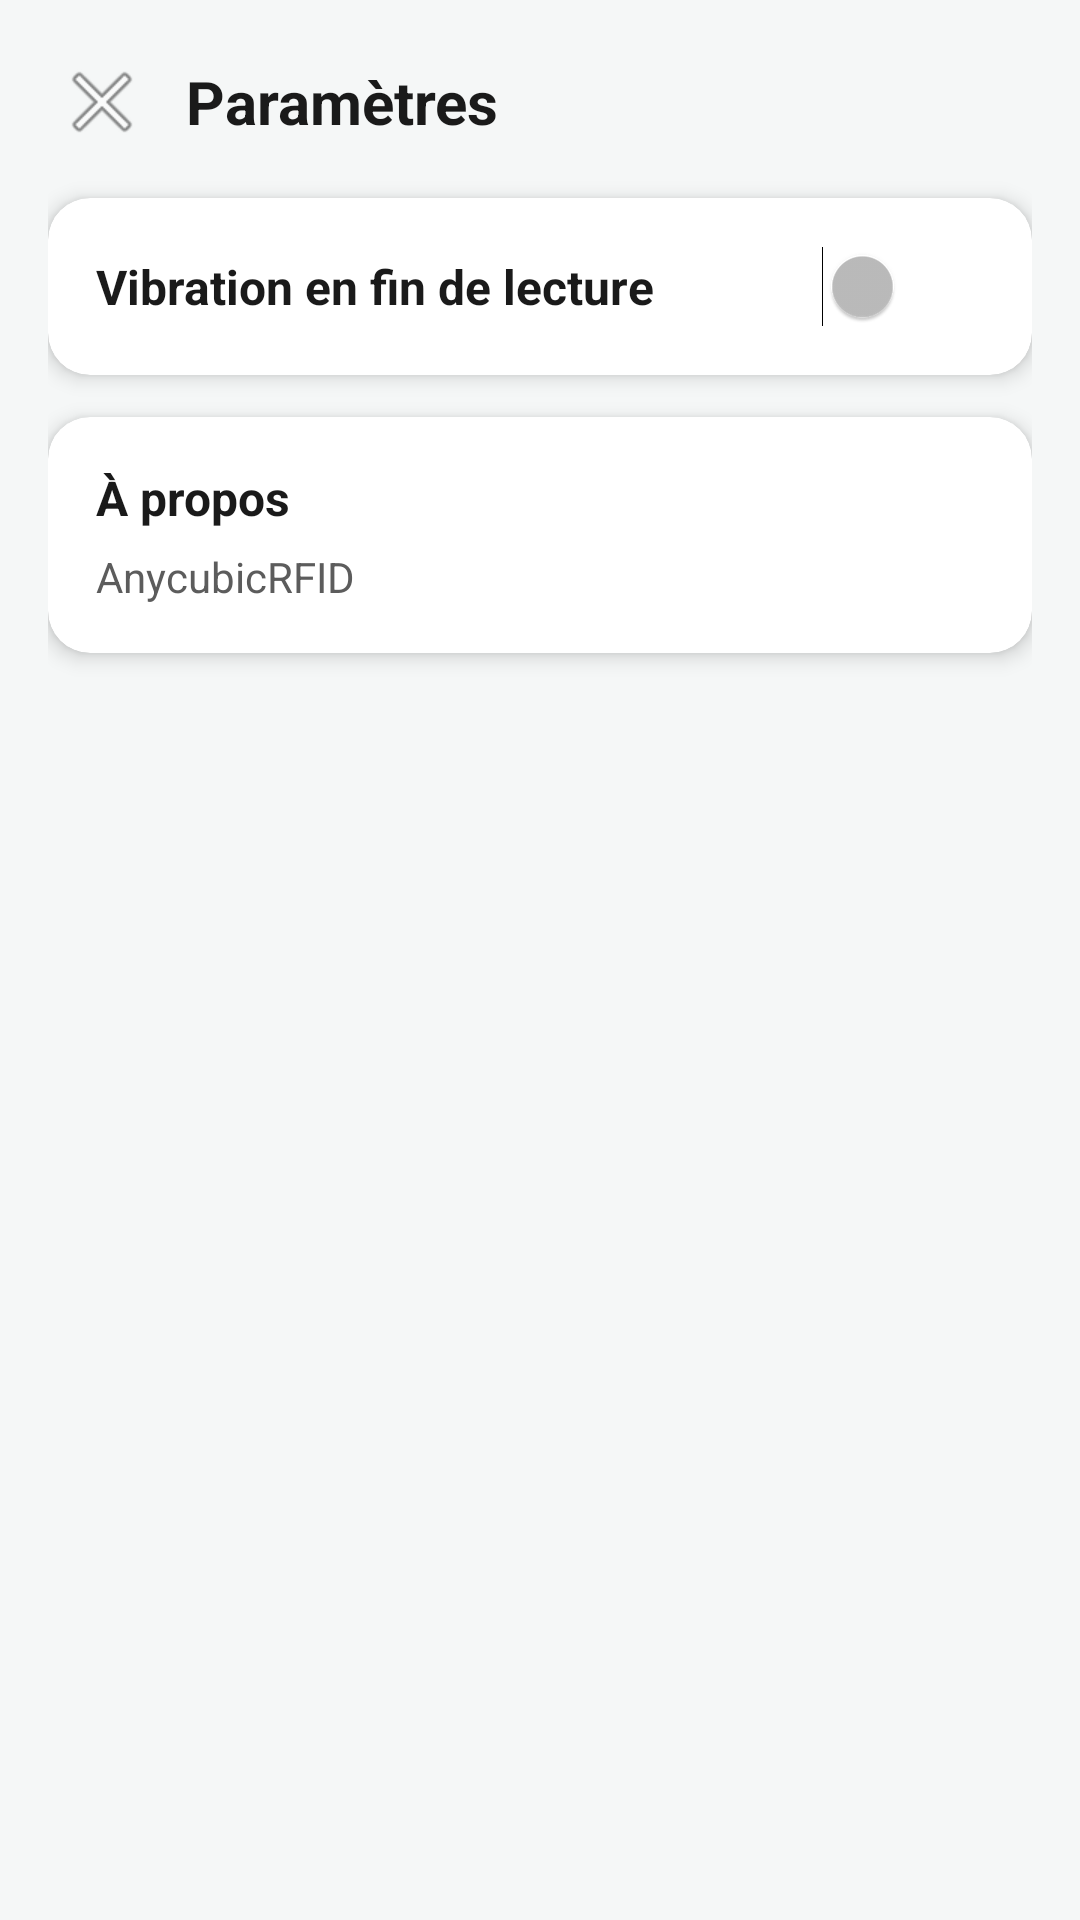

Write the Android layout XML for this screen, with the resource values it uses.
<!-- AndroidManifest.xml: application theme Theme.AnycubicRFID -->
<!-- res/layout/activity_settings.xml -->
<?xml version="1.0" encoding="utf-8"?>
<ScrollView xmlns:android="http://schemas.android.com/apk/res/android"
    xmlns:app="http://schemas.android.com/apk/res-auto"
    android:layout_width="match_parent"
    android:layout_height="match_parent"
    android:background="@color/fond_clair"
    android:fillViewport="true">

    <LinearLayout
        android:layout_width="match_parent"
        android:layout_height="wrap_content"
        android:orientation="vertical"
        android:padding="16dp">

        <LinearLayout
            android:layout_width="match_parent"
            android:layout_height="wrap_content"
            android:orientation="horizontal"
            android:gravity="center_vertical"
            android:paddingBottom="14dp">

            <ImageButton
                android:id="@+id/btnRetour"
                android:layout_width="36dp"
                android:layout_height="36dp"
                android:background="@android:color/transparent"
                android:src="@android:drawable/ic_menu_close_clear_cancel"
                android:contentDescription="Retour" />

            <TextView
                android:layout_width="wrap_content"
                android:layout_height="wrap_content"
                android:layout_marginStart="10dp"
                android:text="Paramètres"
                android:textSize="20sp"
                android:textStyle="bold"
                android:textColor="@color/texte_principal" />
        </LinearLayout>

        <androidx.cardview.widget.CardView
            android:layout_width="match_parent"
            android:layout_height="wrap_content"
            android:layout_marginBottom="14dp"
            app:cardCornerRadius="14dp"
            app:cardElevation="4dp"
            app:cardBackgroundColor="@color/carte_blanc">

            <LinearLayout
                android:layout_width="match_parent"
                android:layout_height="wrap_content"
                android:orientation="horizontal"
                android:gravity="center_vertical"
                android:padding="16dp">

                <TextView
                    android:layout_width="0dp"
                    android:layout_height="wrap_content"
                    android:layout_weight="1"
                    android:text="Vibration en fin de lecture"
                    android:textColor="@color/texte_principal"
                    android:textSize="16sp"
                    android:textStyle="bold" />

                <Switch
                    android:id="@+id/interrupteurVibration"
                    android:layout_width="wrap_content"
                    android:layout_height="wrap_content" />

            </LinearLayout>

        </androidx.cardview.widget.CardView>

        <androidx.cardview.widget.CardView
            android:layout_width="match_parent"
            android:layout_height="wrap_content"
            app:cardCornerRadius="14dp"
            app:cardElevation="4dp"
            app:cardBackgroundColor="@color/carte_blanc">

            <LinearLayout
                android:layout_width="match_parent"
                android:layout_height="wrap_content"
                android:orientation="vertical"
                android:padding="16dp">

                <TextView
                    android:layout_width="wrap_content"
                    android:layout_height="wrap_content"
                    android:text="À propos"
                    android:textColor="@color/texte_principal"
                    android:textSize="16sp"
                    android:textStyle="bold" />

                <TextView
                    android:id="@+id/texteVersion"
                    android:layout_width="wrap_content"
                    android:layout_height="wrap_content"
                    android:layout_marginTop="6dp"
                    android:text="AnycubicRFID"
                    android:textColor="@color/texte_secondaire"
                    android:textSize="14sp" />

            </LinearLayout>

        </androidx.cardview.widget.CardView>

    </LinearLayout>

</ScrollView>
<!-- resources referenced by this layout -->
<resources>
  <color name="carte_blanc">#FFFFFF</color>
  <color name="fond_clair">#F5F7F7</color>
  <color name="texte_principal">#1A1A1A</color>
  <color name="texte_secondaire">#5C5C5C</color>
  <style name="Theme.AnycubicRFID" parent="Theme.AppCompat.NoActionBar">
          <item name="colorPrimary">@color/anycubic_orange</item>
          <item name="android:windowBackground">@color/fond_clair</item>
      </style>
  <color name="anycubic_orange">#FF6600</color>
</resources>
